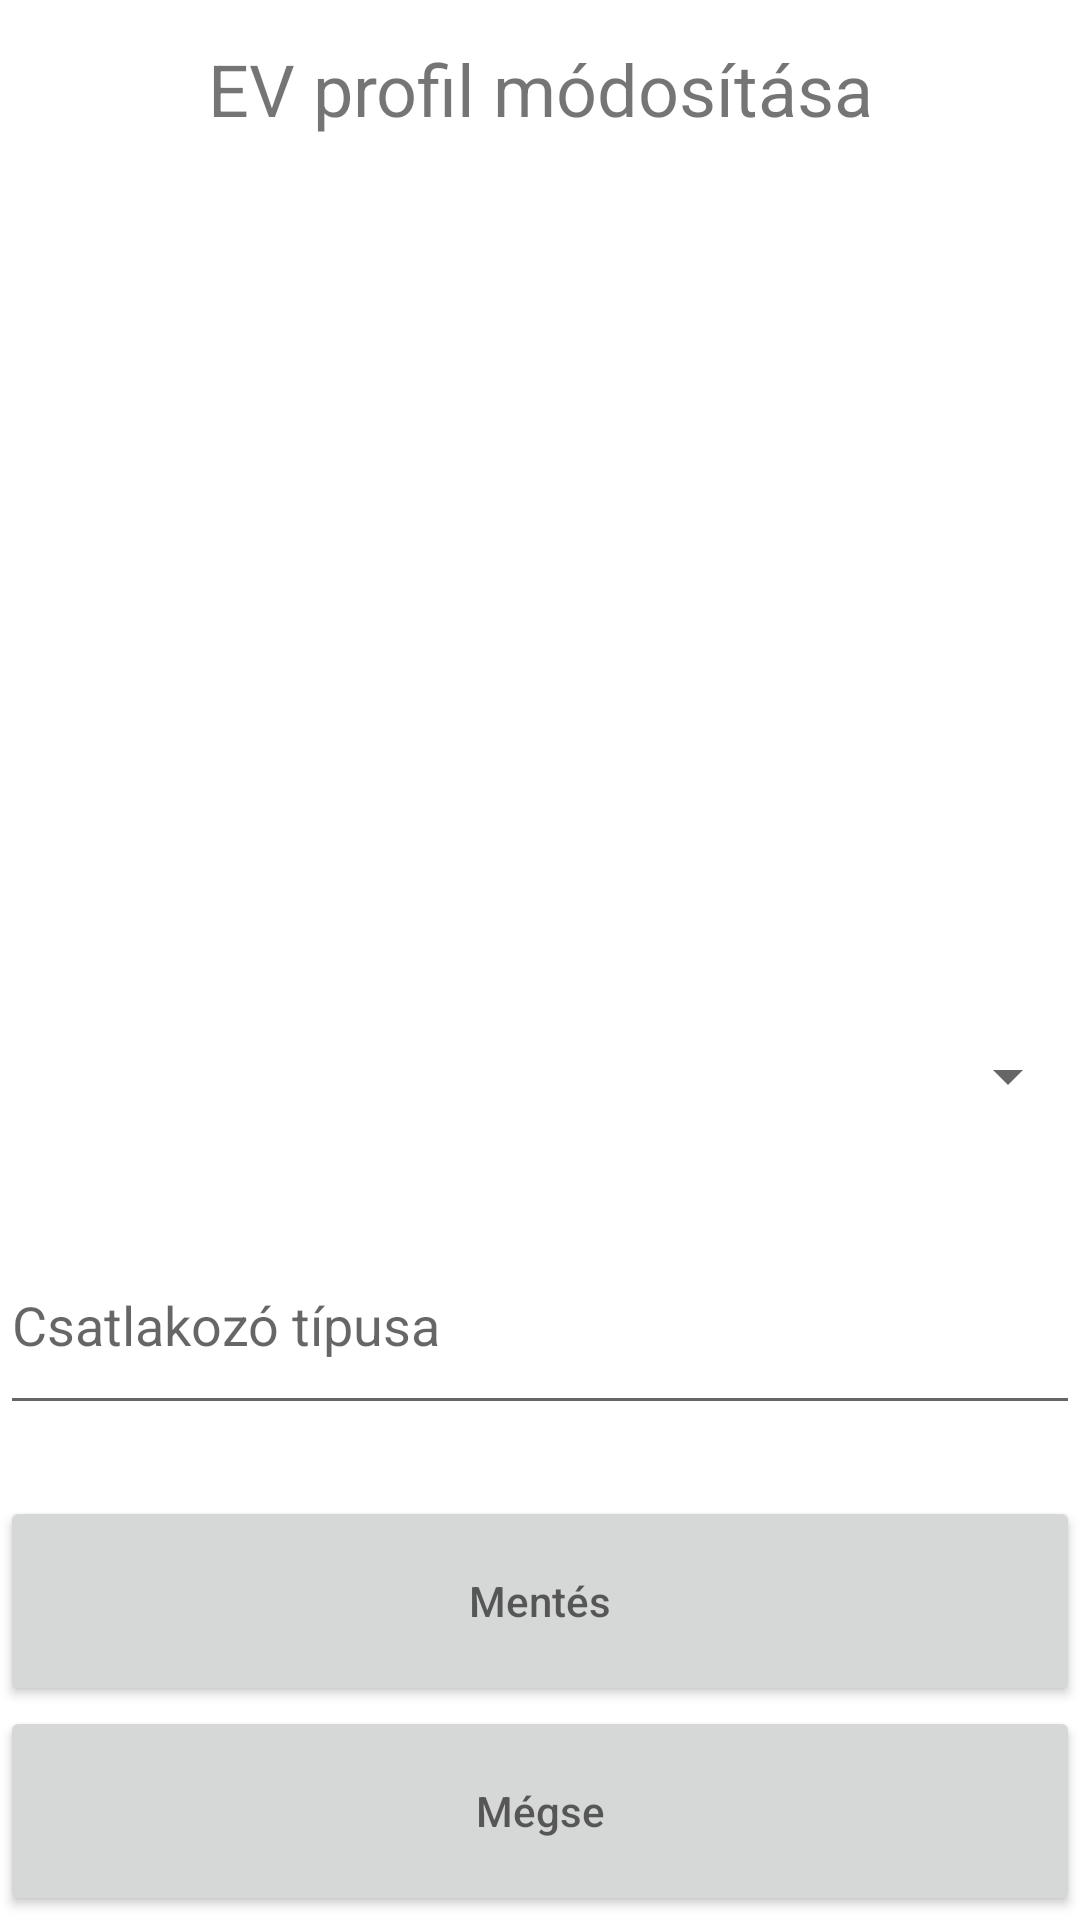

Produce the Android XML layout that renders to this screen, including the resource entries it uses.
<!-- AndroidManifest.xml: application theme Theme.Chargerevolutionapp -->
<!-- res/layout/activity_profile_settings.xml -->
<?xml version="1.0" encoding="utf-8"?>
<androidx.constraintlayout.widget.ConstraintLayout xmlns:android="http://schemas.android.com/apk/res/android"
    xmlns:app="http://schemas.android.com/apk/res-auto"
    xmlns:tools="http://schemas.android.com/tools"
    android:layout_width="match_parent"
    android:layout_height="match_parent"
    tools:context=".profiles.ProfileSettingsActivity">

    <TextView
        android:id="@+id/profileSettingsTextView"
        android:layout_width="match_parent"
        android:layout_height="wrap_content"
        android:layout_alignParentStart="true"
        android:layout_alignParentEnd="true"
        android:text="@string/profileSettings"
        android:textAlignment="center"
        android:textSize="24sp"
        app:layout_constraintBottom_toBottomOf="parent"
        app:layout_constraintTop_toTopOf="parent"
        app:layout_constraintVertical_bias="0.022"
        tools:layout_editor_absoluteX="0dp" />

    <Spinner
        android:id="@+id/evModelSpinner"
        android:layout_width="match_parent"
        android:layout_height="70dp"
        android:layout_below="@+id/profileSettingsTextView"
        android:layout_alignParentStart="true"
        android:layout_alignParentEnd="true"
        android:hint="EV modell"
        app:layout_constraintBottom_toBottomOf="parent"
        app:layout_constraintTop_toTopOf="parent"
        app:layout_constraintVertical_bias="0.568"
        tools:layout_editor_absoluteX="0dp" />

    <EditText
        android:id="@+id/connectorType"
        android:layout_width="match_parent"
        android:layout_height="70dp"
        android:layout_below="@id/evModelSpinner"
        android:ems="10"
        android:hint="Csatlakozó típusa"
        android:inputType="text"
        app:layout_constraintBottom_toBottomOf="parent"
        app:layout_constraintTop_toBottomOf="@+id/evModelSpinner"
        app:layout_constraintVertical_bias="0.064"
        tools:layout_editor_absoluteX="0dp" />

    <Button
        android:id="@+id/button3"
        android:layout_width="match_parent"
        android:layout_height="70dp"
        android:hint="Mentés"
        android:onClick="saveProfile"
        app:layout_constraintBottom_toBottomOf="parent"
        app:layout_constraintTop_toBottomOf="@+id/connectorType"
        app:layout_constraintVertical_bias="0.25"
        tools:layout_editor_absoluteX="0dp" />

    <Button
        android:id="@+id/button4"
        android:layout_width="match_parent"
        android:layout_height="70dp"
        android:hint="@string/cancel"
        android:onClick="cancelProfileSettings"
        app:layout_constraintBottom_toBottomOf="parent"
        app:layout_constraintTop_toBottomOf="@+id/button3"
        app:layout_constraintVertical_bias="0.0"
        tools:layout_editor_absoluteX="9dp" />

</androidx.constraintlayout.widget.ConstraintLayout>
<!-- resources referenced by this layout -->
<resources>
  <string name="cancel">Mégse</string>
  <string name="profileSettings">EV profil módosítása</string>
  <style name="Theme.Chargerevolutionapp" parent="Theme.MaterialComponents.DayNight.DarkActionBar">
          
          <item name="colorPrimary">@color/purple_500</item>
          <item name="colorPrimaryVariant">@color/purple_700</item>
          <item name="colorOnPrimary">@color/white</item>
          
          <item name="colorSecondary">@color/teal_200</item>
          <item name="colorSecondaryVariant">@color/teal_700</item>
          <item name="colorOnSecondary">@color/black</item>
          
          <item name="android:statusBarColor" tools:targetApi="l">?attr/colorPrimaryVariant</item>
          
      </style>
  <!-- not gathered from this repository: default colours our renderer supplied (Android Studio template values) -->
  <color name="purple_500">#FF6200EE</color>
  <color name="purple_700">#FF3700B3</color>
  <color name="teal_200">#FF03DAC5</color>
  <color name="teal_700">#FF018786</color>
  <color name="black">#FF000000</color>
  <color name="white">#FFFFFFFF</color>
</resources>
